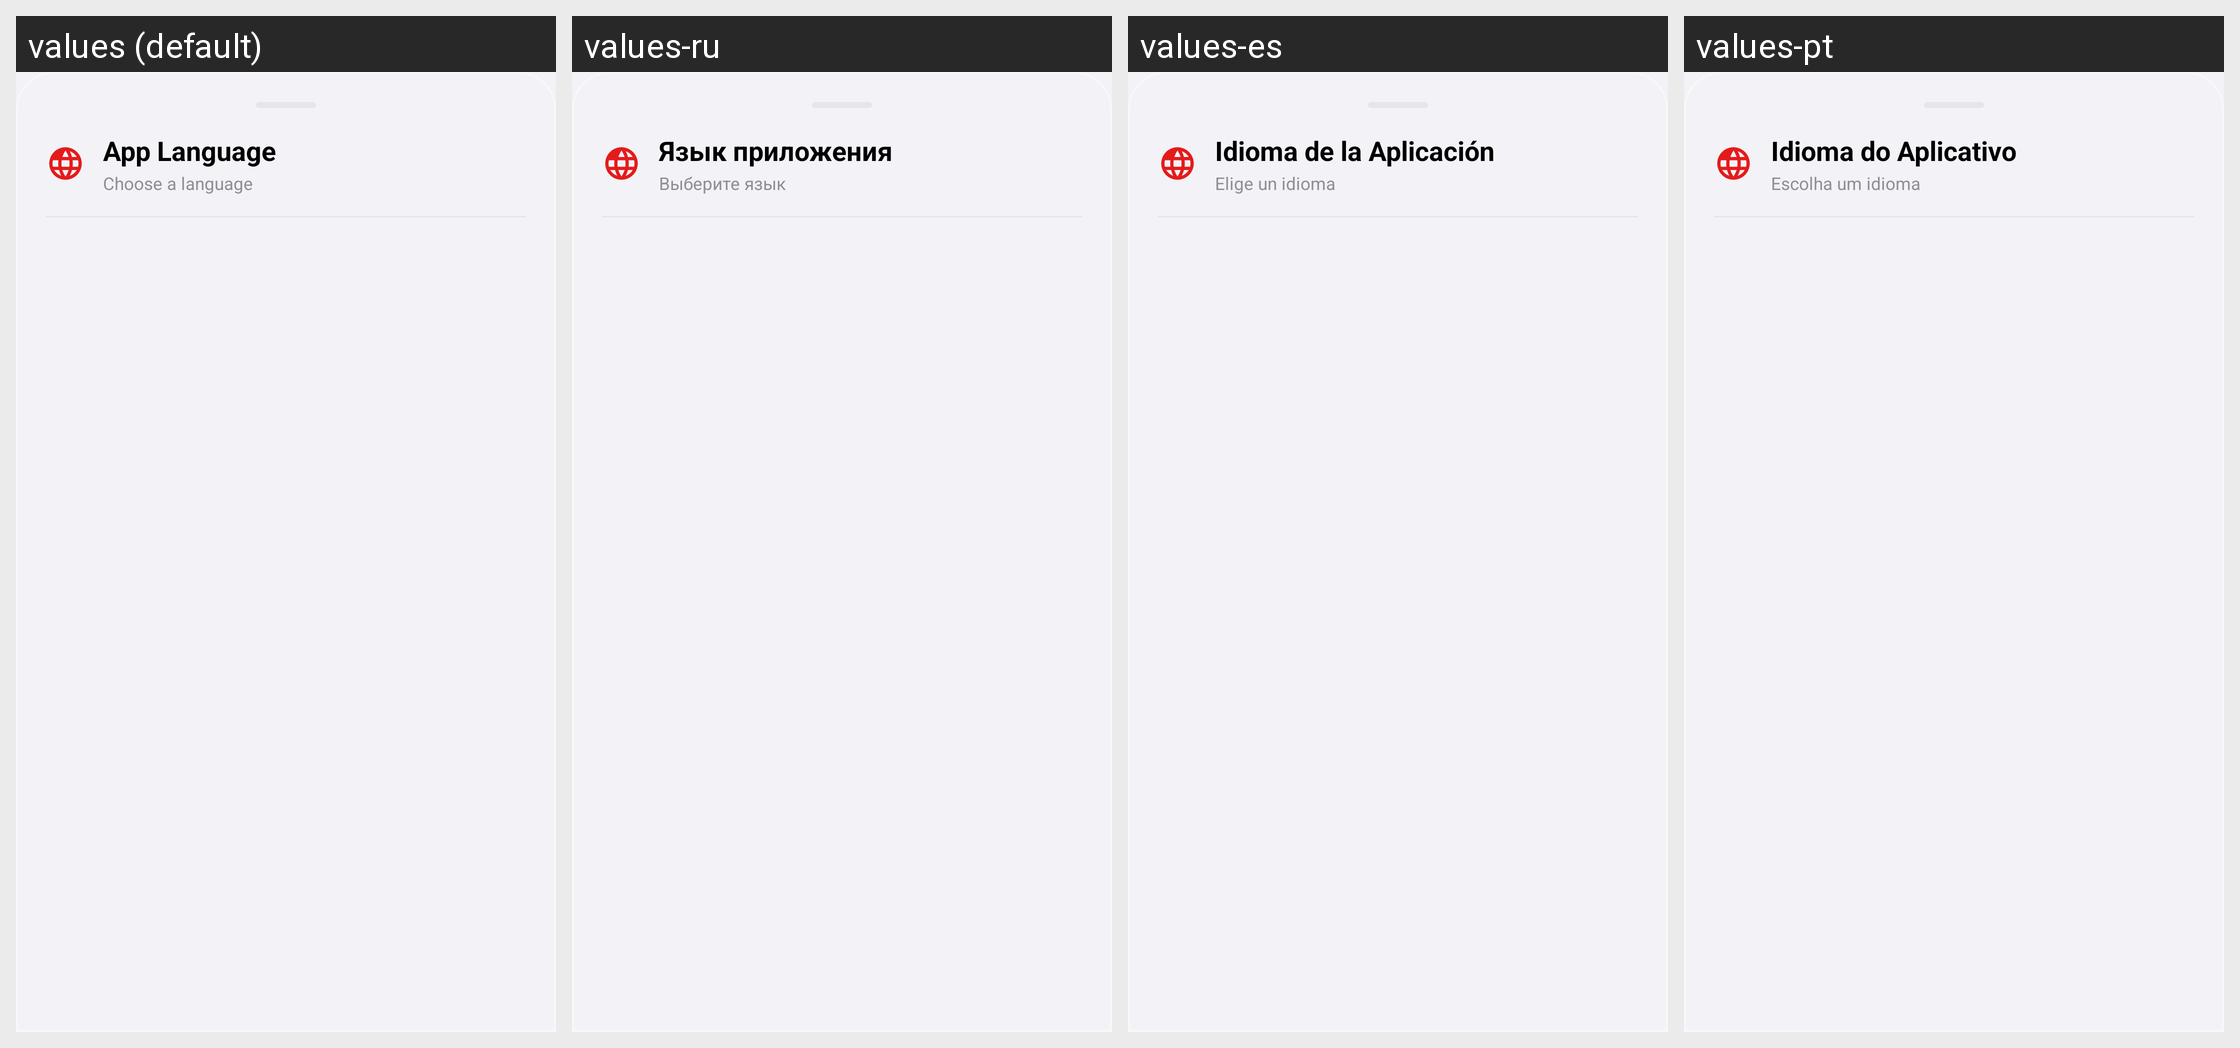

Locale-by-locale string values for the Android screen shown in this grid:
Android screen res/layout/layout_dialog_language_selector.xml rendered under 4 locales, left to right: values (default), values-ru, values-es, values-pt. Device: Nexus 5 (rendered at 1080×1920; each locale shown at half size, 540×960, under a caption strip naming it); theme Theme.MockLocation.
Other locales in the repository, not shown: values-ar, values-de, values-fr, values-hi, values-ja, values-zh.
Strings drawn on this screen, with the default value and each locale's value (text and hints the layout hard-codes, and strings that could not be matched under every locale, appear in the picture but are not listed):

settings_language_title
  values: App Language
  values-ru: Язык приложения
  values-es: Idioma de la Aplicación
  values-pt: Idioma do Aplicativo

settings_language_subtitle
  values: Choose a language
  values-ru: Выберите язык
  values-es: Elige un idioma
  values-pt: Escolha um idioma
